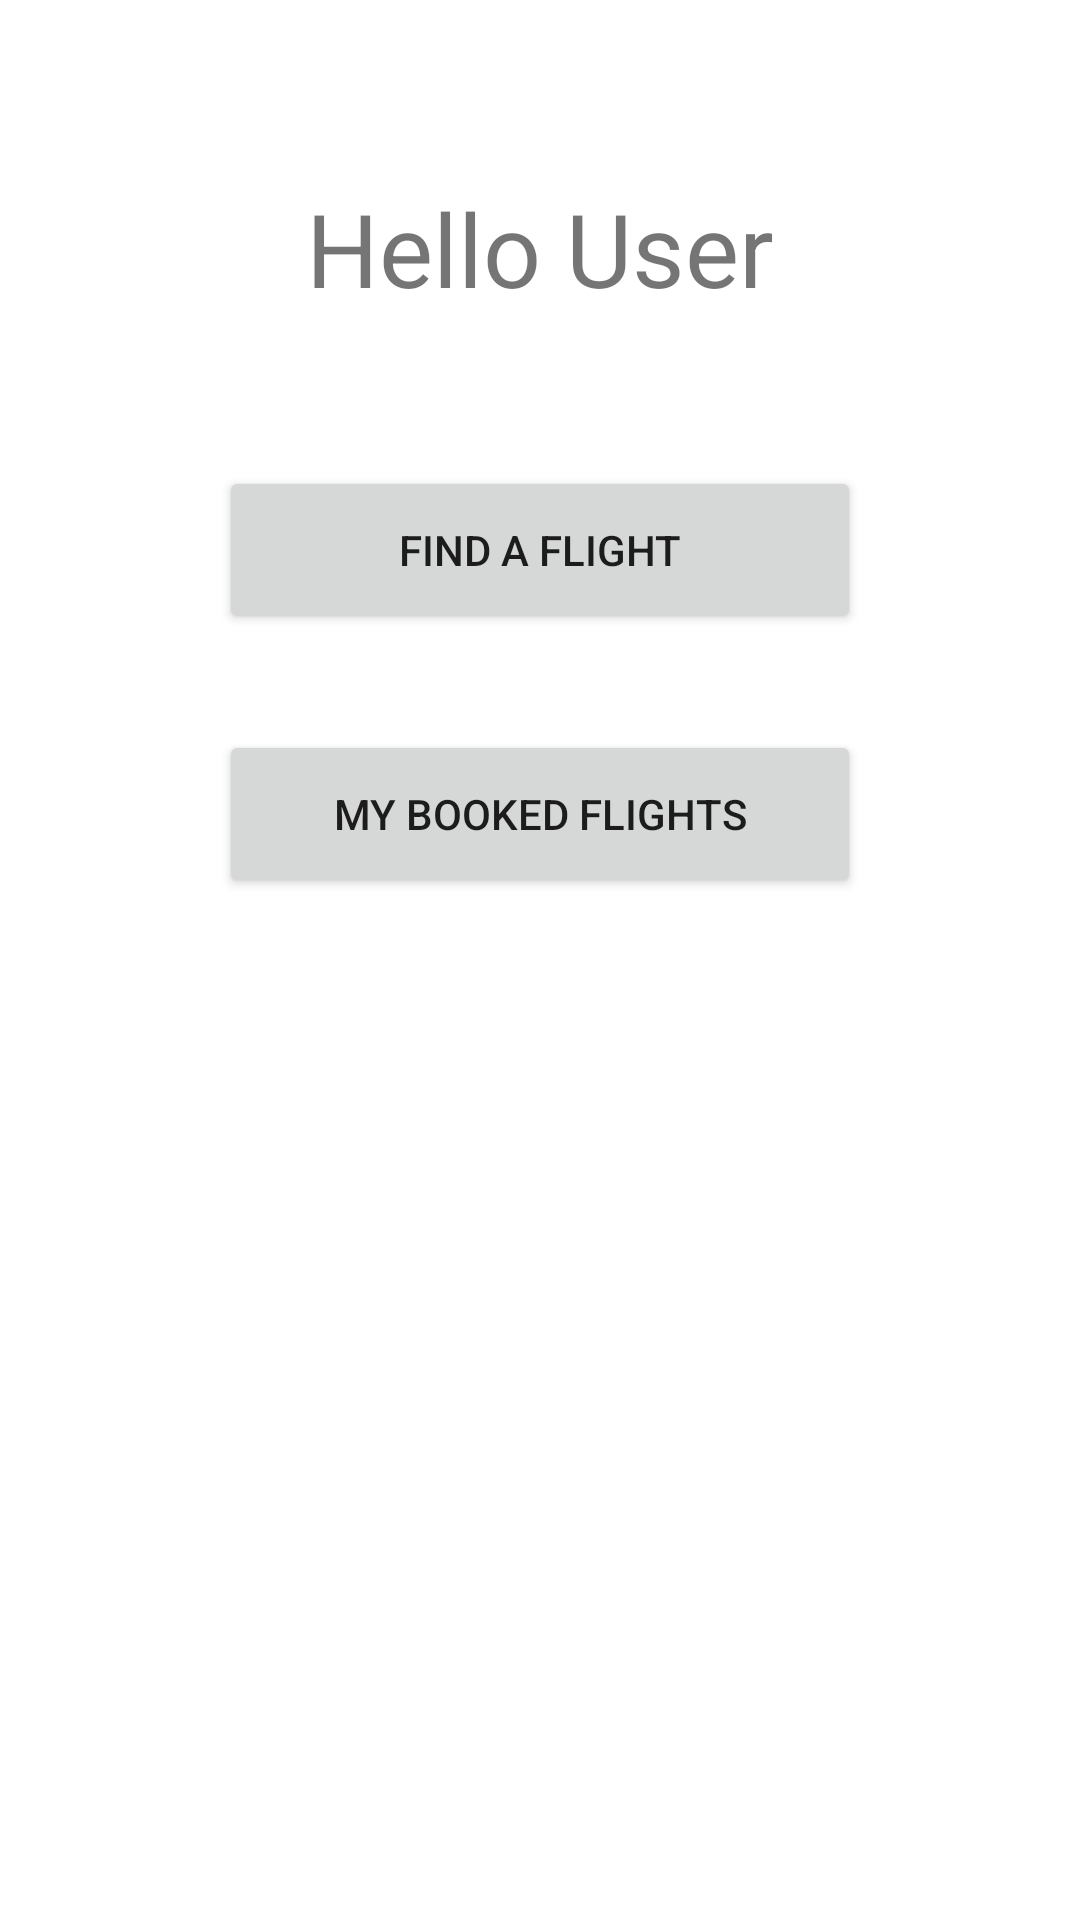

Here is an Android app screen rendered from its layout file. Give the layout XML and the strings, colors and styles it references.
<!-- AndroidManifest.xml: application theme Theme.EasyFlight -->
<!-- res/layout/activity_landing.xml -->
<?xml version="1.0" encoding="utf-8"?>
<androidx.constraintlayout.widget.ConstraintLayout xmlns:android="http://schemas.android.com/apk/res/android"
    xmlns:app="http://schemas.android.com/apk/res-auto"
    xmlns:tools="http://schemas.android.com/tools"
    android:layout_width="match_parent"
    android:layout_height="match_parent">

    <TextView
        android:id="@+id/textView"
        android:layout_width="wrap_content"
        android:layout_height="wrap_content"
        android:layout_marginTop="60dp"
        android:text="@string/hello_user"
        android:textSize="34sp"
        app:layout_constraintEnd_toEndOf="parent"
        app:layout_constraintStart_toStartOf="parent"
        app:layout_constraintTop_toTopOf="parent" />

    <Button
        android:id="@+id/findFlightBtn"
        android:layout_width="214dp"
        android:layout_height="56dp"
        android:layout_marginTop="50dp"
        android:text="@string/find_a_flight"
        app:layout_constraintEnd_toEndOf="parent"
        app:layout_constraintStart_toStartOf="parent"
        app:layout_constraintTop_toBottomOf="@+id/textView" />

    <Button
        android:id="@+id/bookedFlightsBtn"
        android:layout_width="214dp"
        android:layout_height="56dp"
        android:layout_marginTop="32dp"
        android:text="@string/my_booked_flights"
        app:layout_constraintEnd_toEndOf="parent"
        app:layout_constraintStart_toStartOf="parent"
        app:layout_constraintTop_toBottomOf="@+id/findFlightBtn" />

    <Button
        android:id="@+id/adminBtn"
        android:layout_width="214dp"
        android:layout_height="56dp"
        android:layout_marginTop="150dp"
        android:text="@string/admin"
        android:visibility="invisible"
        app:layout_constraintEnd_toEndOf="parent"
        app:layout_constraintStart_toStartOf="parent"
        app:layout_constraintTop_toBottomOf="@+id/bookedFlightsBtn" />
</androidx.constraintlayout.widget.ConstraintLayout>
<!-- resources referenced by this layout -->
<resources>
  <string name="admin">admin</string>
  <string name="find_a_flight">Find a Flight</string>
  <string name="hello_user">Hello User</string>
  <string name="my_booked_flights">My Booked Flights</string>
  <style name="Theme.EasyFlight" parent="Theme.MaterialComponents.DayNight.DarkActionBar">
          
          <item name="colorPrimary">@color/purple_500</item>
          <item name="colorPrimaryVariant">@color/purple_700</item>
          <item name="colorOnPrimary">@color/white</item>
          
          <item name="colorSecondary">@color/teal_200</item>
          <item name="colorSecondaryVariant">@color/teal_700</item>
          <item name="colorOnSecondary">@color/black</item>
          
          <item name="android:statusBarColor">?attr/colorPrimaryVariant</item>
          
      </style>
  <!-- not gathered from this repository: default colours our renderer supplied (Android Studio template values) -->
  <color name="purple_500">#FF6200EE</color>
  <color name="purple_700">#FF3700B3</color>
  <color name="teal_200">#FF03DAC5</color>
  <color name="teal_700">#FF018786</color>
  <color name="black">#FF000000</color>
  <color name="white">#FFFFFFFF</color>
</resources>
